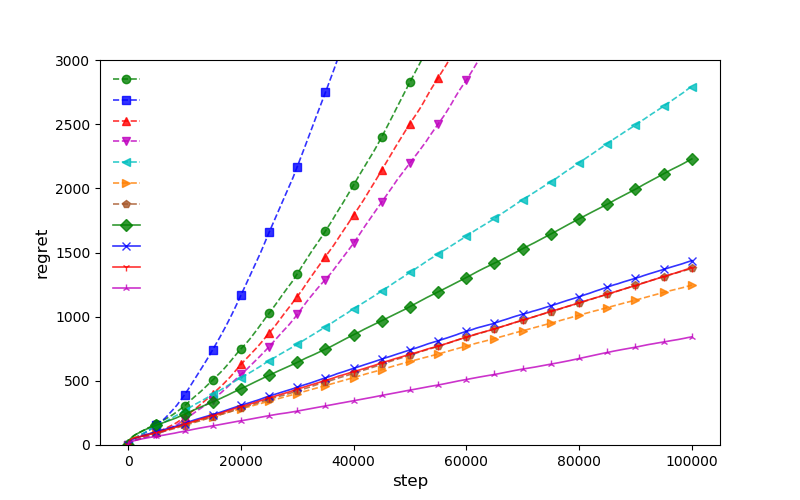

Values plotted in this chart, from the file beside it:
, UCB1T, TS, RS, RS OPT, TS gamma, RS gamma, RS OPT gamma, meta UCB1T, meta TS, meta RS, meta RS OPT
steady, 2.25E+02, 1.00E+02, 1.13E+02, 7.20E+01, 1.31E+03, 5.92E+02, 6.66E+02, 2.32E+02, 1.64E+02, 1.72E+02, 8.76E+01
nonsteady, 7.58E+03, 1.24E+04, 6.57E+03, 6.02E+03, 2.79E+03, 1.25E+03, 1.38E+03, 2.23E+03, 1.44E+03, 1.38E+03, 8.43E+02
